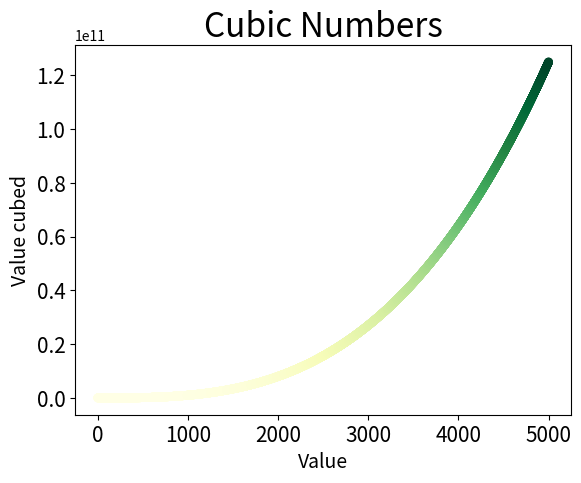

Reproduce this figure in Python.
import numpy as np
import matplotlib.pyplot as plt 

x_values = list(range(5001))
y_values = [x**3 for x in x_values]

plt.scatter(x_values, y_values, c=y_values, cmap=plt.cm.YlGn, edgecolor='none', s=40)

#Set chart title and label axes

plt.title("Cubic Numbers", fontsize=24)
plt.xlabel("Value", fontsize=14)
plt.ylabel("Value cubed", fontsize=14)

#Set size of tick labels.
plt.tick_params(axis="both", which='major', labelsize=15)

plt.show()